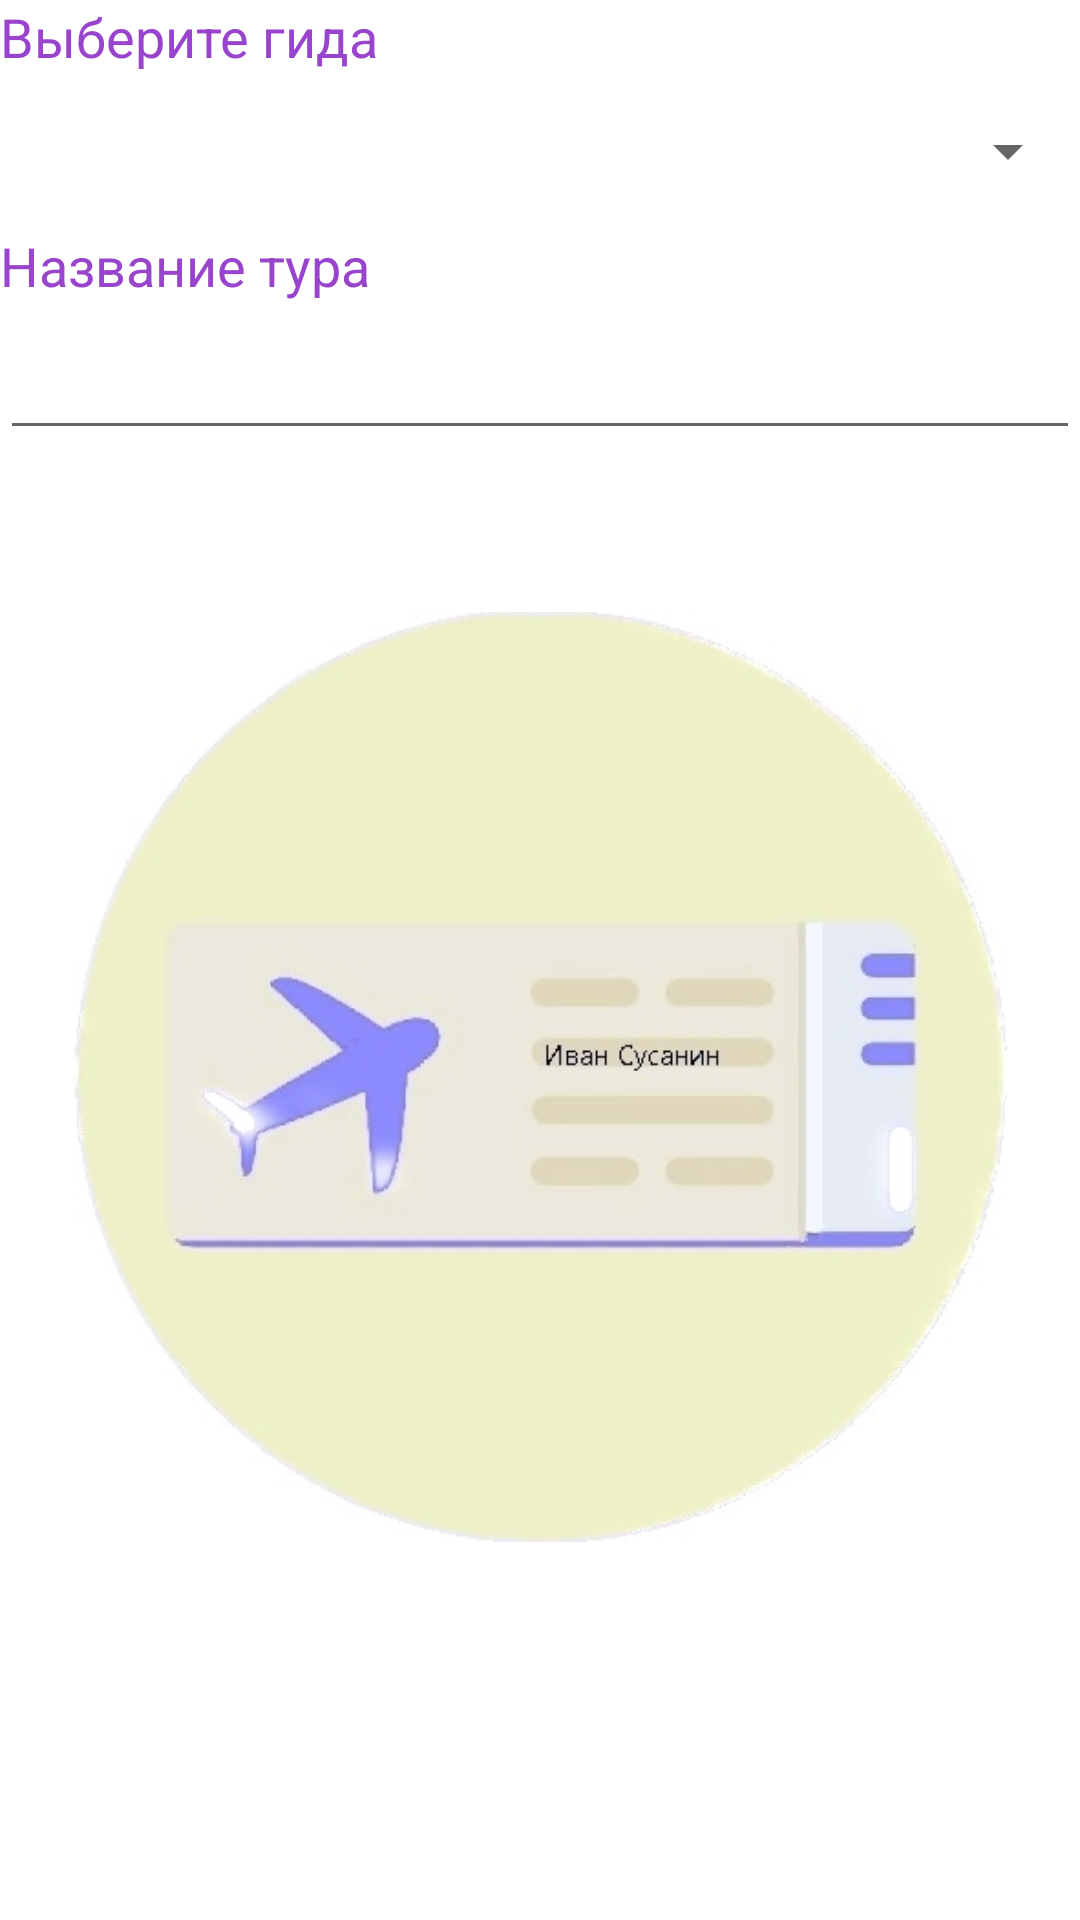

Reconstruct the res/layout file that produces this screen, plus the resources it refers to.
<!-- AndroidManifest.xml: application theme Theme.KursWorkApplication -->
<!-- res/layout/activity_tour.xml -->
<?xml version="1.0" encoding="utf-8"?>
<LinearLayout xmlns:android="http://schemas.android.com/apk/res/android"
    xmlns:app="http://schemas.android.com/apk/res-auto"
    xmlns:tools="http://schemas.android.com/tools"
    android:layout_width="match_parent"
    android:layout_height="match_parent"
    android:orientation="vertical"
    android:background="@color/white"
    tools:context=".TourActivity">

    <TextView
        android:id="@+id/textView7"
        android:layout_width="match_parent"
        android:layout_height="wrap_content"
        android:text="Выберите гида"
        android:textColor="#9944cc"
        android:textSize="18sp" />
    <Spinner
        android:id="@+id/tourSpinner"
        android:layout_width="match_parent"
        android:layout_height="wrap_content"
        android:minHeight="52dp" />

    <TextView
        android:id="@+id/textView6"
        android:layout_width="match_parent"
        android:layout_height="wrap_content"
        android:text="Название тура"
        android:textColor="#9944cc"
        android:textSize="18sp" />

    <EditText
        android:id="@+id/tourEditName"
        android:layout_width="match_parent"
        android:layout_height="wrap_content"
        android:ems="10"
        android:inputType="textPersonName"
        android:text=""
        android:minHeight="48dp"
        android:textColor="#9944cc"
        android:textSize="24sp"/>

    <Button
        android:id="@+id/tourButtonSave"
        android:layout_width="match_parent"
        android:layout_height="wrap_content"
        android:layout_marginTop="3dp"
        android:layout_marginBottom="3dp"
        android:background="@color/operator"
        android:minHeight="48dp"
        android:text="Сохранить"
        android:textColor="#ffffff" />
    <ImageView
        android:id="@+id/imageView"
        android:layout_width="match_parent"
        android:layout_height="310dp"
        android:minHeight="410dp"
        app:srcCompat="@drawable/airplane" />
</LinearLayout>
<!-- resources referenced by this layout -->
<resources>
  <color name="white">#FFFFFFFF</color>
  <!-- drawable airplane: jpg bitmap (drawable, 26401 bytes) -->
  <style name="Theme.KursWorkApplication" parent="Theme.MaterialComponents.DayNight.DarkActionBar">
          
          <item name="colorPrimary">@color/purple_500</item>
          <item name="colorPrimaryVariant">@color/purple_700</item>
          <item name="colorOnPrimary">@color/white</item>
          
          <item name="colorSecondary">@color/teal_200</item>
          <item name="colorSecondaryVariant">@color/teal_700</item>
          <item name="colorOnSecondary">@color/black</item>
          
          <item name="android:statusBarColor" tools:targetApi="l">?attr/colorPrimaryVariant</item>
          
      </style>
  <color name="purple_500">#C98787</color>
  <color name="purple_700">#BC5454</color>
  <color name="teal_200">#FBC1C1</color>
  <color name="teal_700">#FBE0E0</color>
  <color name="black">#FF000000</color>
</resources>
